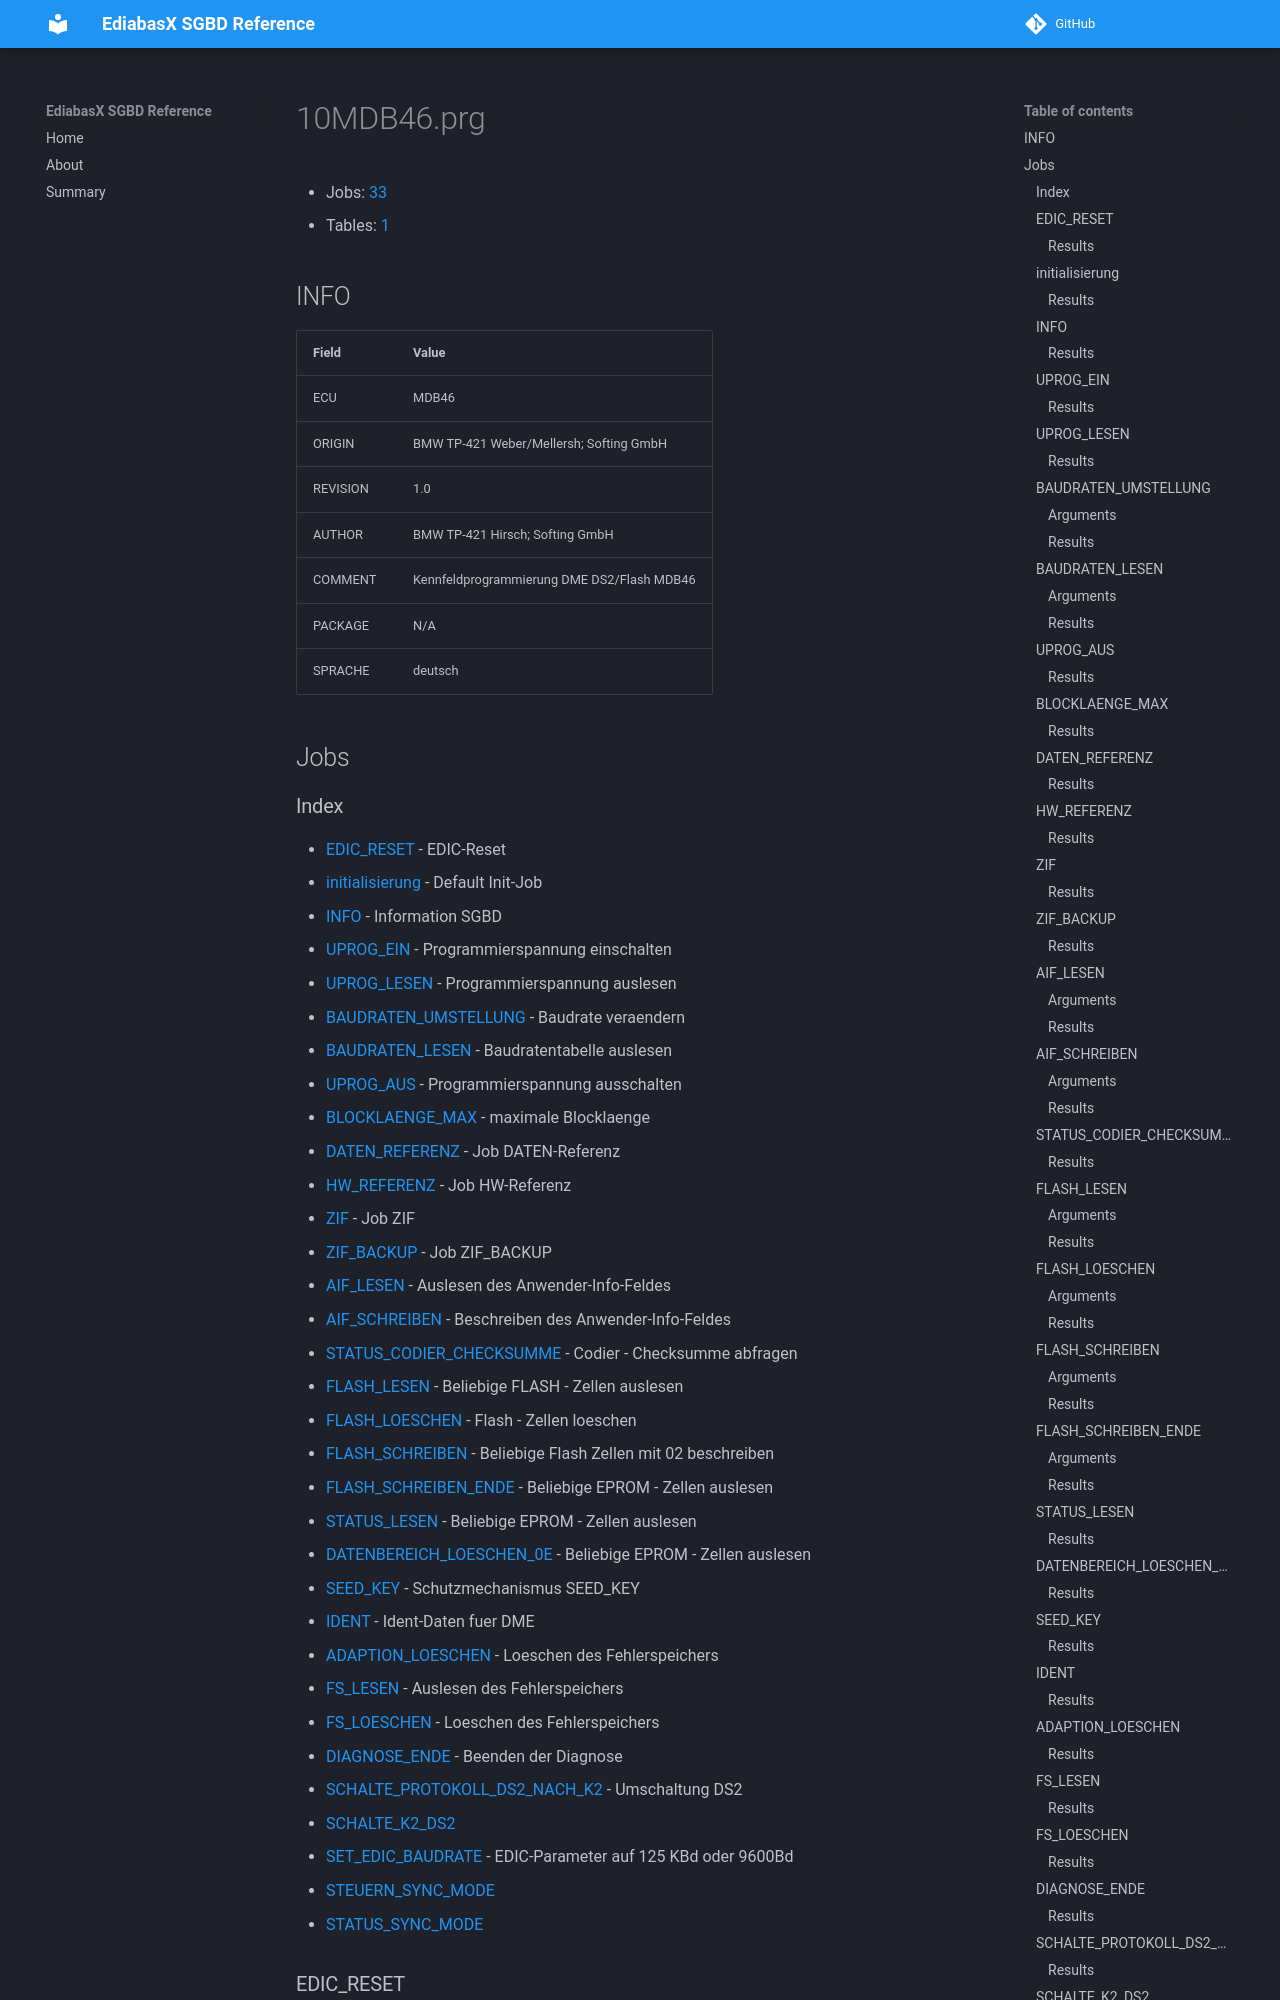

repository: emdzej/ediabasx-docs-sgbd · page: sgbd/10MDB46/index.html · generator: mkdocs

# 10MDB46.prg

- Jobs: [33](#jobs)
- Tables: [1](#tables)

## INFO

| Field | Value |
| --- | --- |
| ECU | MDB46 |
| ORIGIN | BMW TP-421 Weber/Mellersh; Softing GmbH |
| REVISION | 1.0 |
| AUTHOR | BMW TP-421 Hirsch; Softing GmbH |
| COMMENT | Kennfeldprogrammierung DME DS2/Flash MDB46 |
| PACKAGE | N/A |
| SPRACHE | deutsch |

## Jobs
